Run: headless pygame with SDL's dummy video driver; simulated clock (each Clock.tick advances the game by its frame time, no real sleeping); random seed 0; keys injected as events and as key.get_pressed() state; mouse plan: one left click at the window centre at the start of phase 2, then a move to the lower-right quarter at the start of phase 3.
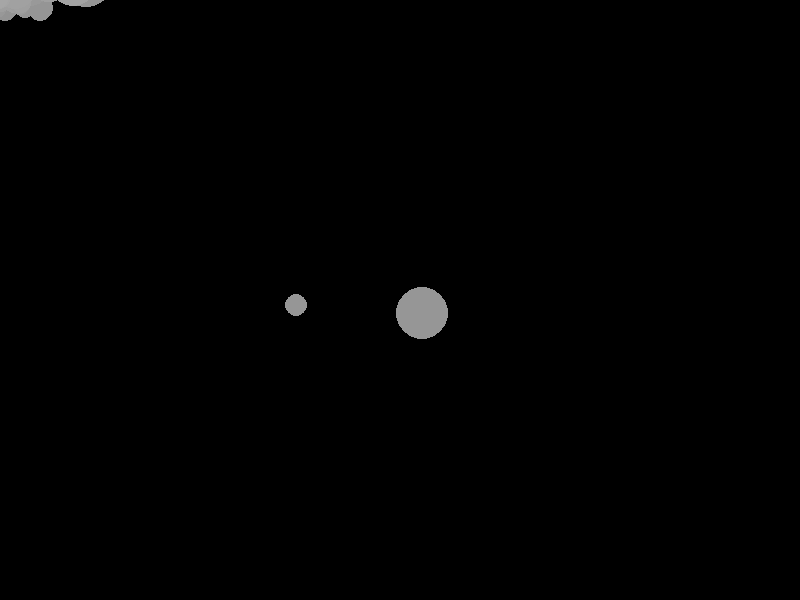
Frame 1 of 4 · flips 1–60 · no input
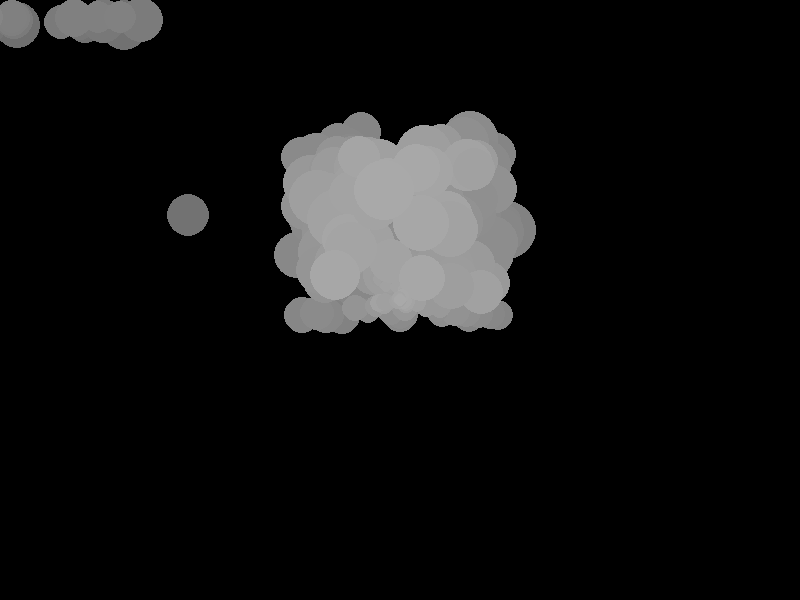
Frame 2 of 4 · flips 61–180 · clicked the window centre · tapped SPACE, RETURN · held RIGHT (→), D
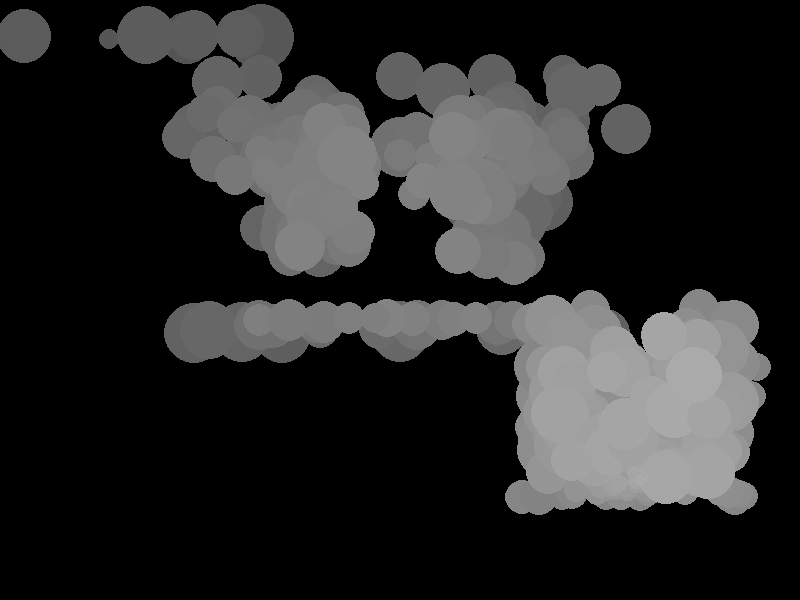
Frame 3 of 4 · flips 181–300 · moved the mouse to the lower-right quarter · held DOWN (↓), S
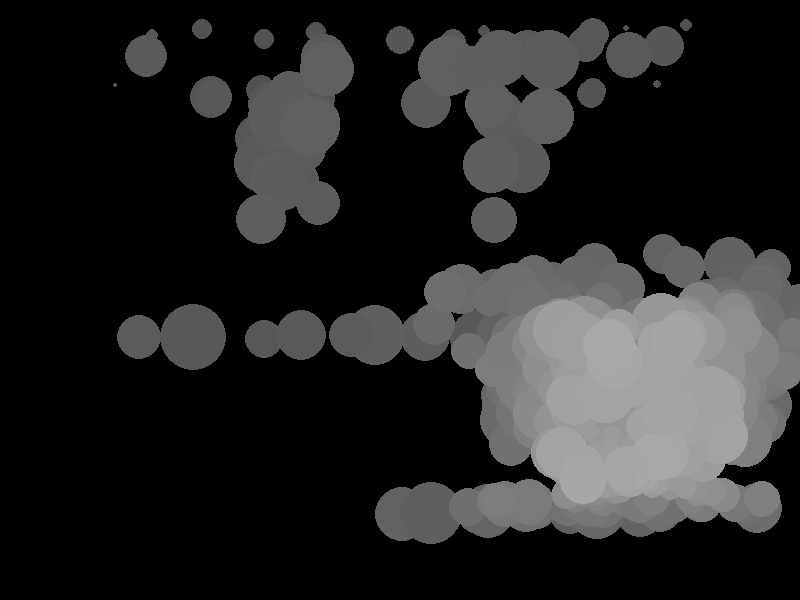
Frame 4 of 4 · flips 301–420 · held LEFT (←), A, UP (↑), W

The pygame program that drew these frames:

import math
import random

import pygame

pygame.init()

win = pygame.display.set_mode((800, 600))
pygame.display.set_caption("Particle Test")

clock = pygame.time.Clock()


class Particle(object):
    def __init__(self, x, y):
        self.x = x
        self.y = y
        self.radius = random.randint(6, 8)
        self.offset = 260
        self.color = random.randint(165, 170)
        self.up_vel = math.cos(self.radius) * -1
        self.side_vel = random.randint(-10, 10) / 10
        self.growth_rate = random.randint(6, 10) / 100
        self.shrink_rate = self.growth_rate + 1

        self.spawn_radius = 150
        self.stagx = x
        self.stagy = y

        self.bloom_effect_x = random.randint(
            int(self.stagx - 75), int(self.stagx + 75)
        )
        self.bloom_effect_y = random.randint(
            int(self.stagy - 70 - 75), int(self.stagy - 70 + 75)
        )
        self.bloom_effect_r = random.randint(20, 30)

    def draw(self, win):
        pygame.draw.circle(
            win,
            (self.color, self.color, self.color),
            (int(self.x), int(self.y)),
            int(self.radius),
        )

        pygame.draw.circle(
            win,
            (self.color, self.color, self.color),
            (int(self.bloom_effect_x), int(self.bloom_effect_y)),
            int(self.bloom_effect_r),
        )

        self.color -= 0.3
        if self.color <= 30:
            self.color = 30

    def movement(self):
        self.x += self.side_vel
        self.y += self.up_vel
        self.radius += self.growth_rate

        if self.offset <= 0:
            self.radius -= self.shrink_rate

    def bloom(self):
        self.move_bloom_x = random.randint(1000, 5000) / 10000
        self.move_bloom_y = random.randint(0, 5) / 10

        if self.bloom_effect_x > self.stagx:
            self.bloom_effect_x += self.move_bloom_x
        elif self.bloom_effect_x < self.stagx:
            self.bloom_effect_x -= self.move_bloom_x
        else:
            self.bloom_effect_x += 0

        self.bloom_effect_y -= self.move_bloom_y

        if self.offset <= 0:
            self.bloom_effect_r -= random.randint(7, 9)

    def do_offset_tick(self):
        self.offset -= 1


particles = [Particle(350, 350)]

while True:
    x, y = pygame.mouse.get_pos()

    particles.append(Particle(x, y))

    for particle in particles:
        particle.draw(win)
        particle.movement()
        particle.bloom()
        particle.do_offset_tick()

        if particle.radius <= 0:
            particles.remove(particle)

        if particle.bloom_effect_r <= 0:
            particle.bloom_effect_r = 0

    pygame.display.update()
    win.fill((0, 0, 0))
